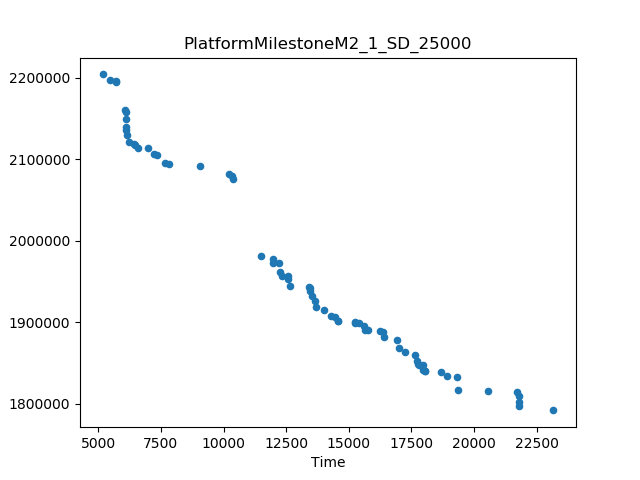

Source data for this figure (header and first rows):
Time, Cost
23164, 1791590
5173, 2203812
11495, 1981617
10361, 2075166
9046, 2091992
20541, 1815963
6086, 2160134
19372, 1817120
5719, 2194122
10212, 2081824
21804, 1797350
7805, 2094210
21707, 1813694
12672, 1944407
16921, 1877705
19335, 1833075
18665, 1838278
14026, 1915205
16389, 1881868
17244, 1863596
17626, 1859816
7362, 2104403
6986, 2112961
17007, 1868505
5490, 2196749
13391, 1943513
18931, 1834244
11976, 1977219
7678, 2094950
6098, 2148721
12247, 1961505
14300, 1907667
13690, 1917857
15239, 1900356
13535, 1932102
13667, 1925396
6220, 2120733
7227, 2106709
14575, 1901778
6597, 2113983
12225, 1972539
6140, 2129578
18055, 1839413
16236, 1888601
15758, 1889772
15613, 1895688
12579, 1952463
21771, 1809861
6112, 2138975
17714, 1851674
21804, 1801461
12345, 1956397
15404, 1898918
14461, 1906502
6098, 2158022
13446, 1938143
11993, 1972559
16376, 1888313
10340, 2078924
6124, 2135129
... 13 more rows
